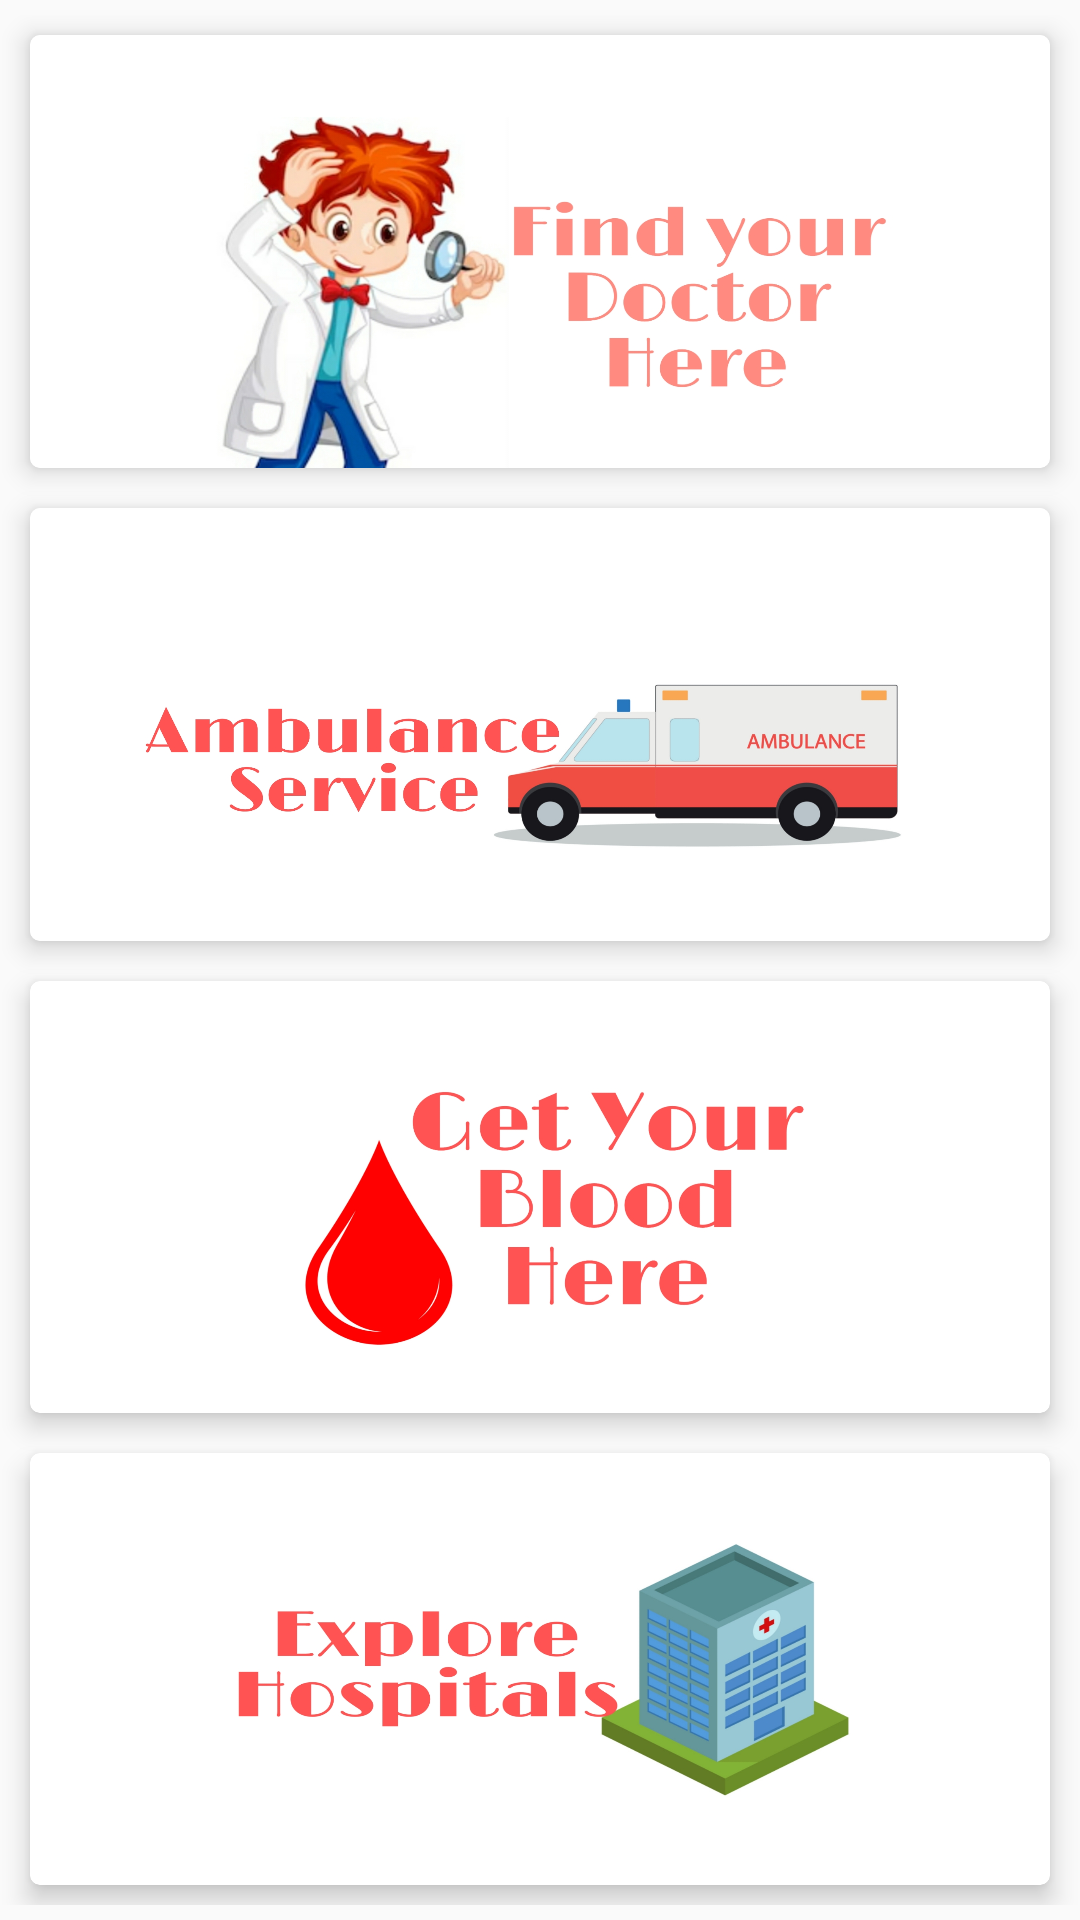

Reconstruct the res/layout file that produces this screen, plus the resources it refers to.
<!-- AndroidManifest.xml: application theme Theme.MedBuddy -->
<!-- res/layout/fragment_home.xml -->
<?xml version="1.0" encoding="utf-8"?>
<LinearLayout xmlns:android="http://schemas.android.com/apk/res/android"
    xmlns:tools="http://schemas.android.com/tools"
    android:layout_width="match_parent"
    android:layout_height="match_parent"
    xmlns:app="http://schemas.android.com/apk/res-auto"
    android:background="@drawable/login_page"
    android:orientation="vertical"
    android:paddingVertical="15px"
    tools:context=".HomeFragment">

    


    <androidx.cardview.widget.CardView
        android:layout_width="match_parent"
        android:id="@+id/srchdr"
        android:layout_height="150dp"
        android:layout_weight="1"
        android:layout_marginHorizontal="30px"
        android:layout_marginVertical="20px"
        app:cardElevation="15px"
        app:cardCornerRadius="10px"
        android:foreground="?android:attr/selectableItemBackgroundBorderless"
        android:clickable="true"
        >
        <com.google.android.material.imageview.ShapeableImageView
            android:layout_width="match_parent"
            android:layout_height="match_parent"
            android:src="@drawable/searchdoctor5"
            android:scaleType="fitXY"
            />

    </androidx.cardview.widget.CardView>



    <androidx.cardview.widget.CardView
        android:layout_width="match_parent"
        android:layout_height="150dp"
        android:layout_weight="1"
        android:layout_marginHorizontal="30px"
        android:layout_marginVertical="20px"
        app:cardElevation="15px"
        app:cardCornerRadius="10px"
        app:shapeAppearanceOverlay="@style/benner"
        android:foreground="?android:attr/selectableItemBackground"
        android:clickable="true"
        >
        <com.google.android.material.imageview.ShapeableImageView
            android:layout_width="match_parent"
            android:layout_height="match_parent"
            android:src="@drawable/abmulance"
            android:scaleType="fitXY"

            />
    </androidx.cardview.widget.CardView>


    <androidx.cardview.widget.CardView
        android:layout_width="match_parent"
        android:layout_height="150dp"
        android:layout_weight="1"
        android:layout_marginHorizontal="30px"
        android:layout_marginVertical="20px"
        app:cardElevation="15px"
        app:cardCornerRadius="10px"
        android:foreground="?android:attr/selectableItemBackground"
        android:clickable="true"
        >
        <com.google.android.material.imageview.ShapeableImageView
            android:id="@+id/getblood"
            android:layout_width="match_parent"
            android:layout_height="match_parent"
            android:src="@drawable/getblood"
            app:shapeAppearanceOverlay="@style/benner"
            android:scaleType="fitXY"

            />
    </androidx.cardview.widget.CardView>

    <androidx.cardview.widget.CardView
        android:id="@+id/srchHsptl"
        android:layout_width="match_parent"
        android:layout_height="150dp"
        android:layout_weight="1"
        android:layout_marginHorizontal="30px"
        android:layout_marginVertical="20px"
        app:cardElevation="15px"
        app:cardCornerRadius="10px"
        android:foreground="?android:attr/selectableItemBackground"
        android:clickable="true"
        >
        <com.google.android.material.imageview.ShapeableImageView
            android:layout_width="match_parent"
            android:layout_height="match_parent"
            android:src="@drawable/hospitals"
            app:shapeAppearanceOverlay="@style/benner"
            android:scaleType="fitXY"

            />
    </androidx.cardview.widget.CardView>

</LinearLayout>
<!-- resources referenced by this layout -->
<resources>
  <!-- drawable abmulance: jpg bitmap (drawable-v24, 165643 bytes) -->
  <!-- drawable getblood: jpg bitmap (drawable-v24, 148698 bytes) -->
  <!-- drawable hospitals: jpg bitmap (drawable-v24, 179838 bytes) -->
  <!-- drawable searchdoctor5: jpg bitmap (drawable-v24, 238203 bytes) -->
  <style name="benner">
          <item name="cornerSize">10px</item>
      </style>
  <style name="Theme.MedBuddy" parent="Theme.MaterialComponents.DayNight.NoActionBar.Bridge">
          
          <item name="colorPrimary">@color/blue</item>
          <item name="colorPrimaryVariant">@color/purple_700</item>
          <item name="colorOnPrimary">@color/white</item>
          
          <item name="colorSecondary">@color/teal_200</item>
          <item name="colorSecondaryVariant">@color/teal_700</item>
          <item name="colorOnSecondary">@color/black</item>
          
          <item name="android:statusBarColor">?attr/colorPrimaryVariant</item>
          
      </style>
  <color name="blue">#0000FF</color>
  <color name="purple_700">#FF3700B3</color>
  <color name="white">#FFFFFFFF</color>
  <color name="teal_200">#FF03DAC5</color>
  <color name="teal_700">#FF018786</color>
  <color name="black">#FF000000</color>
</resources>
